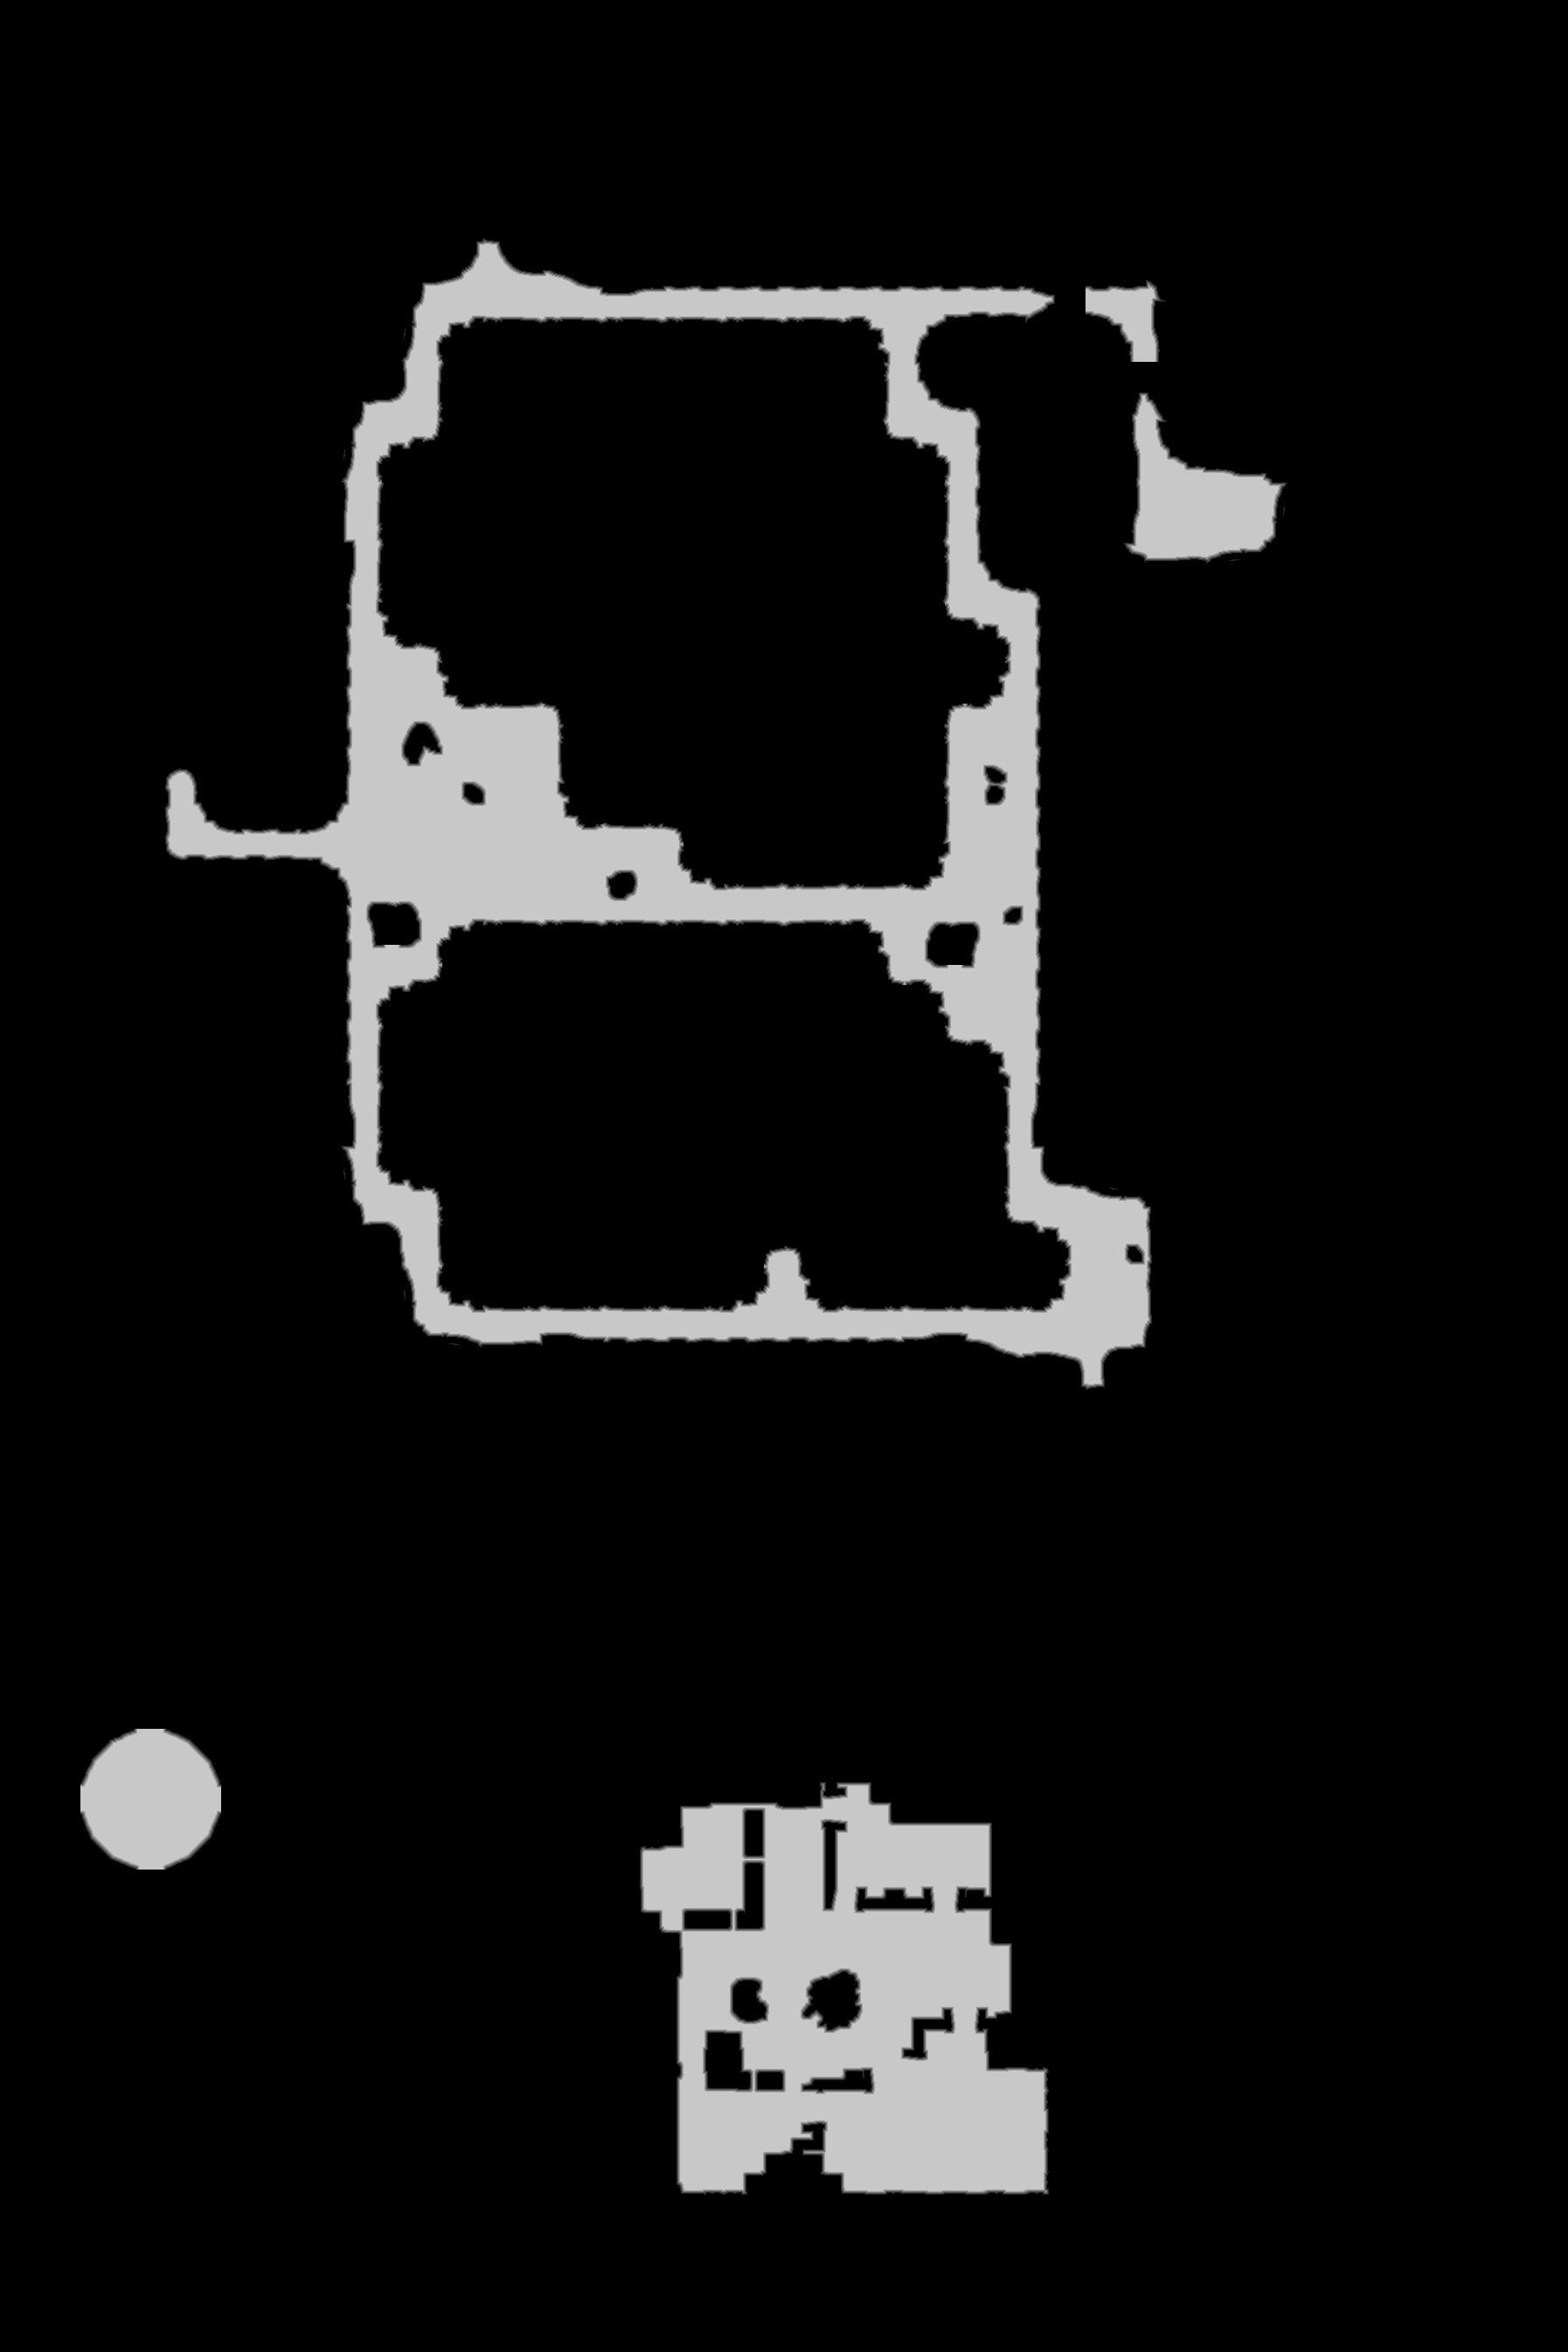

The file beside this chart, header and first rows:
source	tdt_hull melee
truth	truth_5c087e62bf0.tsv
width	1794
height	2691
nibble	0	4314971
nibble	1	19912
nibble	2	19772
nibble	3	19552
nibble	4	19525
nibble	5	433922
